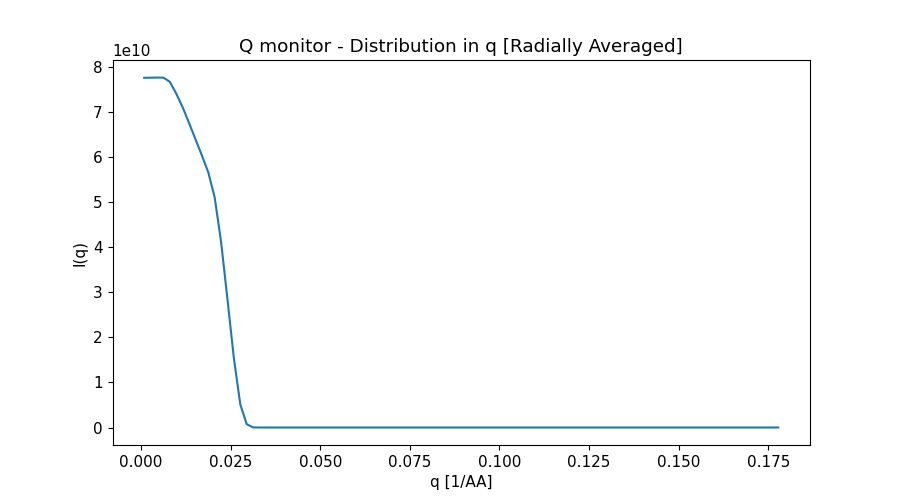

Source data for this figure (header and first rows):
x_axis, Intensity, Error
8.935180413000000333e-04, 7.764132395000000000e+10, 4.351072049000000209e+07
2.680554123999999861e-03, 7.766493524000000000e+10, 2.512420433999999985e+07
4.467590205999999627e-03, 7.768608480000000000e+10, 1.946325089000000060e+07
6.254626289000000255e-03, 7.767719163000000000e+10, 1.644764860999999940e+07
8.041662370999999587e-03, 7.675489974000000000e+10, 1.442188466000000015e+07
9.828698453999999349e-03, 7.414108149000000000e+10, 1.282219842999999970e+07
1.161573454000000040e-02, 7.109437865000000000e+10, 1.155029114000000060e+07
1.340277062000000061e-02, 6.760323484000000000e+10, 1.048601666999999993e+07
1.518980670000000081e-02, 6.400626751000000000e+10, 9.585139680999999866e+06
1.697684278000000102e-02, 6.041545937000000000e+10, 8.809176482000000775e+06
1.876387887000000032e-02, 5.666882529000000000e+10, 8.116561207999999635e+06
2.055091494999999879e-02, 5.110322983000000000e+10, 7.371166599000000395e+06
2.233795103000000074e-02, 4.123102565000000000e+10, 6.361597292999999598e+06
2.412498710999999921e-02, 2.843461350000000000e+10, 5.095899218999999575e+06
2.591202319999999851e-02, 1.538369169000000000e+10, 3.633581873000000138e+06
2.769905928000000045e-02, 5.145634253000000000e+09, 2.052533121999999974e+06
2.948609535999999892e-02, 7.374084902999999523e+08, 7.635603939000000246e+05
3.127313143999999739e-02, 2.004192396000000089e+07, 1.251199311000000016e+05
3.306016752999999669e-02, 0.000000000000000000e+00, 0.000000000000000000e+00
3.484720361000000211e-02, 0.000000000000000000e+00, 0.000000000000000000e+00
3.663423969000000058e-02, 0.000000000000000000e+00, 0.000000000000000000e+00
3.842127576999999905e-02, 0.000000000000000000e+00, 0.000000000000000000e+00
4.020831185999999835e-02, 0.000000000000000000e+00, 0.000000000000000000e+00
4.199534793999999682e-02, 0.000000000000000000e+00, 0.000000000000000000e+00
4.378238402000000223e-02, 0.000000000000000000e+00, 0.000000000000000000e+00
4.556942010000000071e-02, 0.000000000000000000e+00, 0.000000000000000000e+00
4.735645619000000001e-02, 0.000000000000000000e+00, 0.000000000000000000e+00
4.914349226999999848e-02, 0.000000000000000000e+00, 0.000000000000000000e+00
5.093052834999999695e-02, 0.000000000000000000e+00, 0.000000000000000000e+00
5.271756443000000236e-02, 0.000000000000000000e+00, 0.000000000000000000e+00
5.450460052000000166e-02, 0.000000000000000000e+00, 0.000000000000000000e+00
5.629163660000000013e-02, 0.000000000000000000e+00, 0.000000000000000000e+00
5.807867267999999861e-02, 0.000000000000000000e+00, 0.000000000000000000e+00
5.986570875999999708e-02, 0.000000000000000000e+00, 0.000000000000000000e+00
6.165274485000000332e-02, 0.000000000000000000e+00, 0.000000000000000000e+00
6.343978092999999485e-02, 0.000000000000000000e+00, 0.000000000000000000e+00
6.522681700999999332e-02, 0.000000000000000000e+00, 0.000000000000000000e+00
6.701385309000000567e-02, 0.000000000000000000e+00, 0.000000000000000000e+00
6.880088918000000497e-02, 0.000000000000000000e+00, 0.000000000000000000e+00
7.058792526000000345e-02, 0.000000000000000000e+00, 0.000000000000000000e+00
7.237496134000000192e-02, 0.000000000000000000e+00, 0.000000000000000000e+00
7.416199742000000039e-02, 0.000000000000000000e+00, 0.000000000000000000e+00
7.594903350999999969e-02, 0.000000000000000000e+00, 0.000000000000000000e+00
7.773606958999999816e-02, 0.000000000000000000e+00, 0.000000000000000000e+00
7.952310566999999664e-02, 0.000000000000000000e+00, 0.000000000000000000e+00
8.131014174999999511e-02, 0.000000000000000000e+00, 0.000000000000000000e+00
8.309717783999999441e-02, 0.000000000000000000e+00, 0.000000000000000000e+00
8.488421392000000676e-02, 0.000000000000000000e+00, 0.000000000000000000e+00
8.667125000000000523e-02, 0.000000000000000000e+00, 0.000000000000000000e+00
8.845828608000000370e-02, 0.000000000000000000e+00, 0.000000000000000000e+00
9.024532217000000300e-02, 0.000000000000000000e+00, 0.000000000000000000e+00
9.203235825000000148e-02, 0.000000000000000000e+00, 0.000000000000000000e+00
9.381939432999999995e-02, 0.000000000000000000e+00, 0.000000000000000000e+00
9.560643040999999842e-02, 0.000000000000000000e+00, 0.000000000000000000e+00
9.739346649999999772e-02, 0.000000000000000000e+00, 0.000000000000000000e+00
9.918050257999999619e-02, 0.000000000000000000e+00, 0.000000000000000000e+00
1.009675386999999980e-01, 0.000000000000000000e+00, 0.000000000000000000e+00
1.027545747000000037e-01, 0.000000000000000000e+00, 0.000000000000000000e+00
1.045416108000000038e-01, 0.000000000000000000e+00, 0.000000000000000000e+00
1.063286469000000040e-01, 0.000000000000000000e+00, 0.000000000000000000e+00
... 40 more rows
